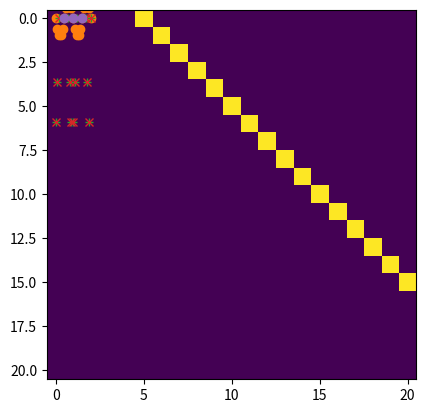

Write the Python code that produced this figure.
import matplotlib.pyplot as plt
import numpy as np
tmax = 2.0 #ending time in seconds
tmin = 0.0 #starting time 
intervals = 20 #number of divisins on time interval
dt =(tmax-tmin) / intervals #time stepping
nt = intervals + 1
time = np.arange(nt) * dt

x=np.zeros(nt) #setting Initial position to zero

x[0:nt]=np.sin(2*np.pi*time[0:nt])
test= np.arange(1001)* (tmax-tmin) / 1000

plt.plot(test,np.sin(2*np.pi*test),'-',alpha=0.1)
plt.plot(time,x,'o');
plt.show()

dxdtForward = np.zeros(nt)
dxdtBackward = np.zeros(nt)
dxdtCentered = np.zeros(nt)

dxdtForward[0:nt-1] = (x[1:nt]-x[0:nt-1])/dt
dxdtBackward[1:nt] = (x[1:nt]-x[0:nt-1])/dt
dxdtCentered[1:nt-1] = 0.5 * (dxdtForward[1:nt-1] + dxdtBackward[1:nt-1])
dxdtCentered

# first we create a matrix of the right size of zeros:
block=np.zeros((nt,nt),float)

# now we start exploring special numpy functions:

# identity:
A=np.identity(nt)
print('identity')
print(A)

# diag()
A=np.diag(np.ones(nt)*2)
print('diag')
print(A)

# shifted diag()
A=np.diag(np.ones(nt)*3,2)
print('shifted diag')
print(A)

# kron()
print(np.ones((3,3)))
print('times')
print(np.identity(3)*4)
print('makes')
A=np.kron(np.ones((3,3)),np.identity(3)*4)
print(A)
print('kron is a controlled combination of matrices')

dxdtForwardOp = -1/dt*np.diag(np.ones(nt)) + 1/dt*np.diag(np.ones(nt-1),1)
print(dxdtForwardOp)

# let's see if it works!
dxdtForward[0:nt-1] = (x[1:nt]-x[0:nt-1])/dt
dxdtForward2 = np.zeros(nt)
dxdtForward2= dxdtForwardOp.dot(x)

plt.plot(time,dxdtForward,'+');
plt.plot(time,dxdtForward,'x');
plt.show()

print(dxdtForward-dxdtForward2)
# PERFECT!

# here write your solution





d2xdt2 = ( x[0:nt-2] - 2*x[1:nt-1] + x[2:nt] ) / dt**2
plt.plot(time[1:-1],d2xdt2,'o');
#where you see that now it has dimensions nt-2

# write here your solution

# first I create the centered operator like before
dxdtCenteredOp = -1/2/dt*np.diag(np.ones(nt-1),-1) + 1/2/dt*np.diag(np.ones(nt-1),1)
# and then a multiply it by itself:
d2xdt2OpCentered = dxdtCenteredOp.dot(dxdtCenteredOp)
print(d2xdt2OpCentered)

#compare here the two results, with the operator that we built directly 
#and with the operator from the product of the two





#here write your solution






import scipy.sparse as sparse

# We start from a diagonal sparse matrix:  
a=sparse.dia_matrix((np.ones(nt)*3,0), shape=(nt,nt) ).tocsr()
print(a)

# the zero is the offset. Let's play with it a bit:
a=sparse.dia_matrix((np.ones(nt)*5,5), shape=(nt,nt) ).tocsr()
print(a)

# you can see that the representation is not the one of before. 
# what if we want to visualize it as a normal matrix? We can always change into a standard matrix and plot it.
a2=a.toarray()
plt.imshow(a2)

# products are just the same:
y=a.dot(x)
y2=a2.dot(x)
print(y)
print(y2)

# write here your solution





